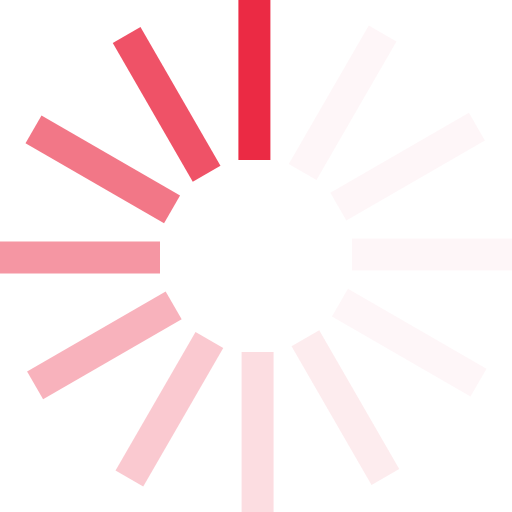
t = 0.00 s
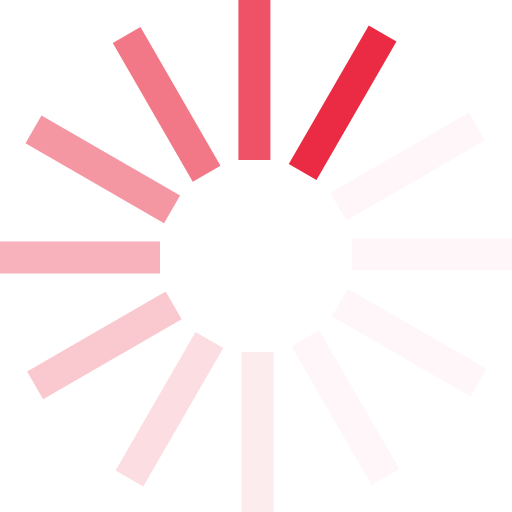
t = 0.17 s
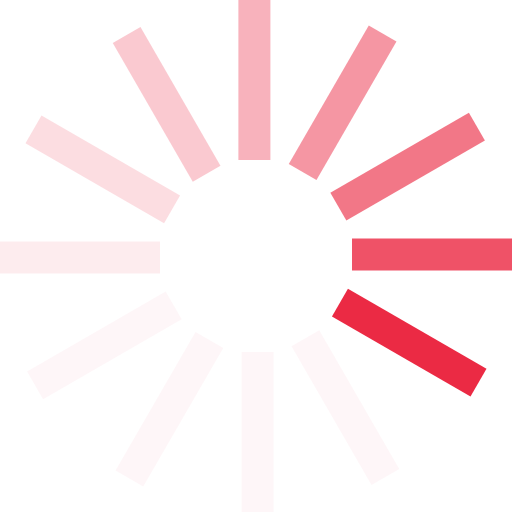
t = 0.37 s
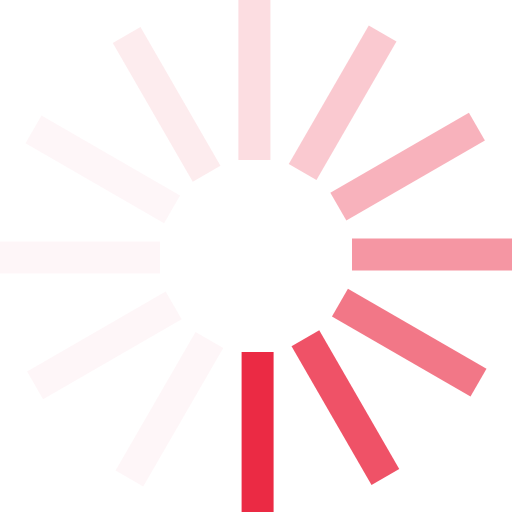
t = 0.54 s
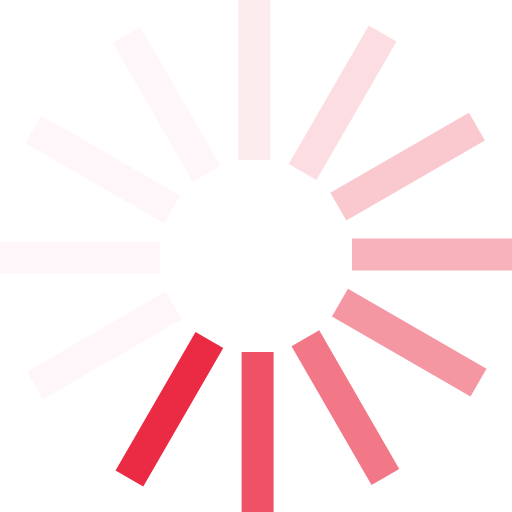
t = 0.71 s
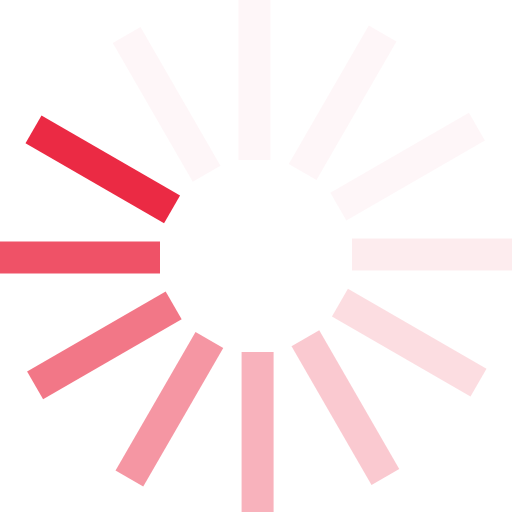
t = 0.91 s

The animated SVG that drew these frames (rendered in a browser with its animation timeline set to each time). Animation: 1 SMIL element (animateTransform=1); one cycle of 1.08 s, repeats indefinitely.

<?xml version="1.0" encoding="UTF-8" standalone="no"?><svg xmlns:svg="http://www.w3.org/2000/svg" xmlns="http://www.w3.org/2000/svg" xmlns:xlink="http://www.w3.org/1999/xlink" version="1.0" width="164px" height="164px" viewBox="0 0 128 128" xml:space="preserve"><rect x="0" y="0" width="100%" height="100%" fill="#FFFFFF" /><g><path d="M59.6 0h8v40h-8V0z" fill="#eb2a44" fill-opacity="1"/><path d="M59.6 0h8v40h-8V0z" fill="#fbd4da" fill-opacity="0.2" transform="rotate(30 64 64)"/><path d="M59.6 0h8v40h-8V0z" fill="#fbd4da" fill-opacity="0.2" transform="rotate(60 64 64)"/><path d="M59.6 0h8v40h-8V0z" fill="#fbd4da" fill-opacity="0.2" transform="rotate(90 64 64)"/><path d="M59.6 0h8v40h-8V0z" fill="#fbd4da" fill-opacity="0.2" transform="rotate(120 64 64)"/><path d="M59.6 0h8v40h-8V0z" fill="#f9bfc7" fill-opacity="0.3" transform="rotate(150 64 64)"/><path d="M59.6 0h8v40h-8V0z" fill="#f7aab4" fill-opacity="0.4" transform="rotate(180 64 64)"/><path d="M59.6 0h8v40h-8V0z" fill="#f594a1" fill-opacity="0.5" transform="rotate(210 64 64)"/><path d="M59.6 0h8v40h-8V0z" fill="#f37f8f" fill-opacity="0.6" transform="rotate(240 64 64)"/><path d="M59.6 0h8v40h-8V0z" fill="#f1697c" fill-opacity="0.7" transform="rotate(270 64 64)"/><path d="M59.6 0h8v40h-8V0z" fill="#ef5569" fill-opacity="0.8" transform="rotate(300 64 64)"/><path d="M59.6 0h8v40h-8V0z" fill="#ed3f56" fill-opacity="0.9" transform="rotate(330 64 64)"/><animateTransform attributeName="transform" type="rotate" values="0 64 64;30 64 64;60 64 64;90 64 64;120 64 64;150 64 64;180 64 64;210 64 64;240 64 64;270 64 64;300 64 64;330 64 64" calcMode="discrete" dur="1080ms" repeatCount="indefinite"></animateTransform></g></svg>